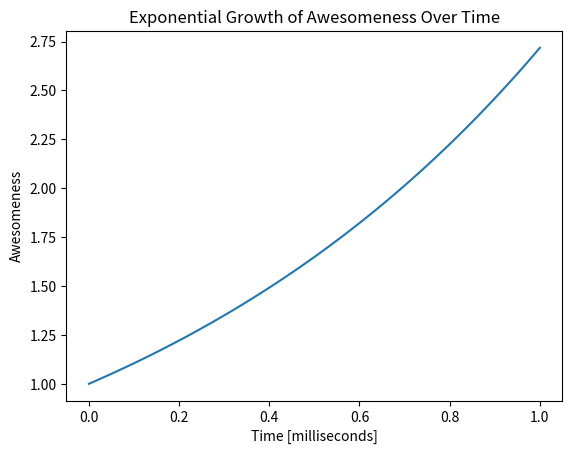

The matplotlib source for this figure:
import numpy as np
import matplotlib.pyplot as plt

x = np.linspace(0, 1, 100)

def exponential(x):
    return np.exp(x)

y = exponential(x)

plt.plot(x, y)
plt.xlabel("Time [milliseconds]")
plt.ylabel("Awesomeness")
plt.title("Exponential Growth of Awesomeness Over Time")
plt.savefig("exponential_plot.pdf")
plt.show()